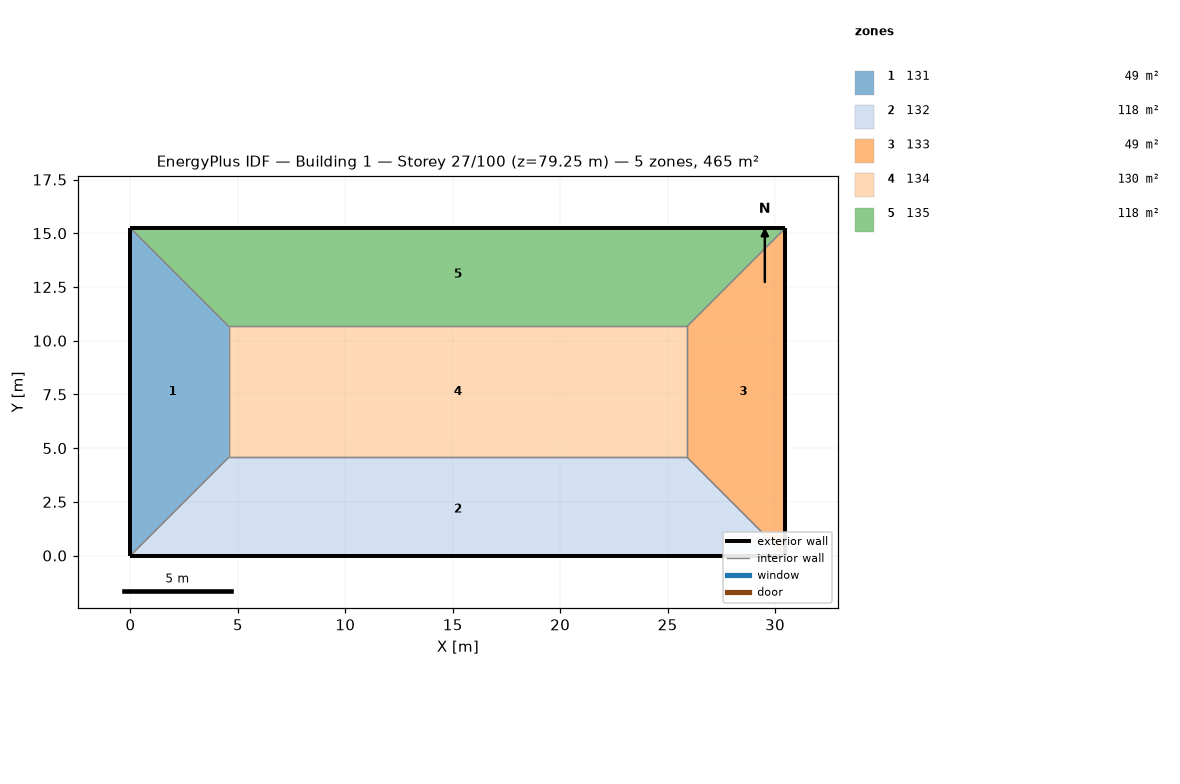
=== STOREY PLAN SPEC (per zone: floor XY polygon, exterior-wall plan segments, windows/doors) ===
zone 1: 131  (48.8 m²)
  floor: (0.00, 15.24) (4.57, 10.67) (4.57, 4.57) (0.00, 0.00)
  exterior wall: (0.00, 15.24) – (0.00, 0.00)  [15.2 m]
  interior walls: 3
zone 2: 132  (118.5 m²)
  floor: (25.91, 4.57) (30.48, 0.00) (0.00, 0.00) (4.57, 4.57)
  exterior wall: (0.00, 0.00) – (30.48, 0.00)  [30.5 m]
  interior walls: 3
zone 3: 133  (48.8 m²)
  floor: (30.48, 15.24) (30.48, 0.00) (25.91, 4.57) (25.91, 10.67)
  exterior wall: (30.48, 0.00) – (30.48, 15.24)  [15.2 m]
  interior walls: 3
zone 4: 134  (130.1 m²)
  floor: (25.91, 10.67) (25.91, 4.57) (4.57, 4.57) (4.57, 10.67)
  interior walls: 4
zone 5: 135  (118.5 m²)
  floor: (30.48, 15.24) (25.91, 10.67) (4.57, 10.67) (0.00, 15.24)
  exterior wall: (30.48, 15.24) – (0.00, 15.24)  [30.5 m]
  interior walls: 3

=== DERIVED (storey summary) ===
Building: Building 1
Storey: 27 of 100  (floor level z = 79.25 m)
Storey gross floor area: 464.5 m²
Zones on this storey: 5
  - 131: floor 48.8 m²; exterior wall 15.2 m (46.5 m²); WWR 0.0%
  - 132: floor 118.5 m²; exterior wall 30.5 m (92.9 m²); WWR 0.0%
  - 133: floor 48.8 m²; exterior wall 15.2 m (46.5 m²); WWR 0.0%
  - 134: floor 130.1 m²
  - 135: floor 118.5 m²; exterior wall 30.5 m (92.9 m²); WWR 0.0%
Zone adjacency (shared interzone walls):
  - 131 ↔ 132
  - 131 ↔ 134
  - 131 ↔ 135
  - 132 ↔ 133
  - 132 ↔ 134
  - 133 ↔ 134
  - 133 ↔ 135
  - 134 ↔ 135